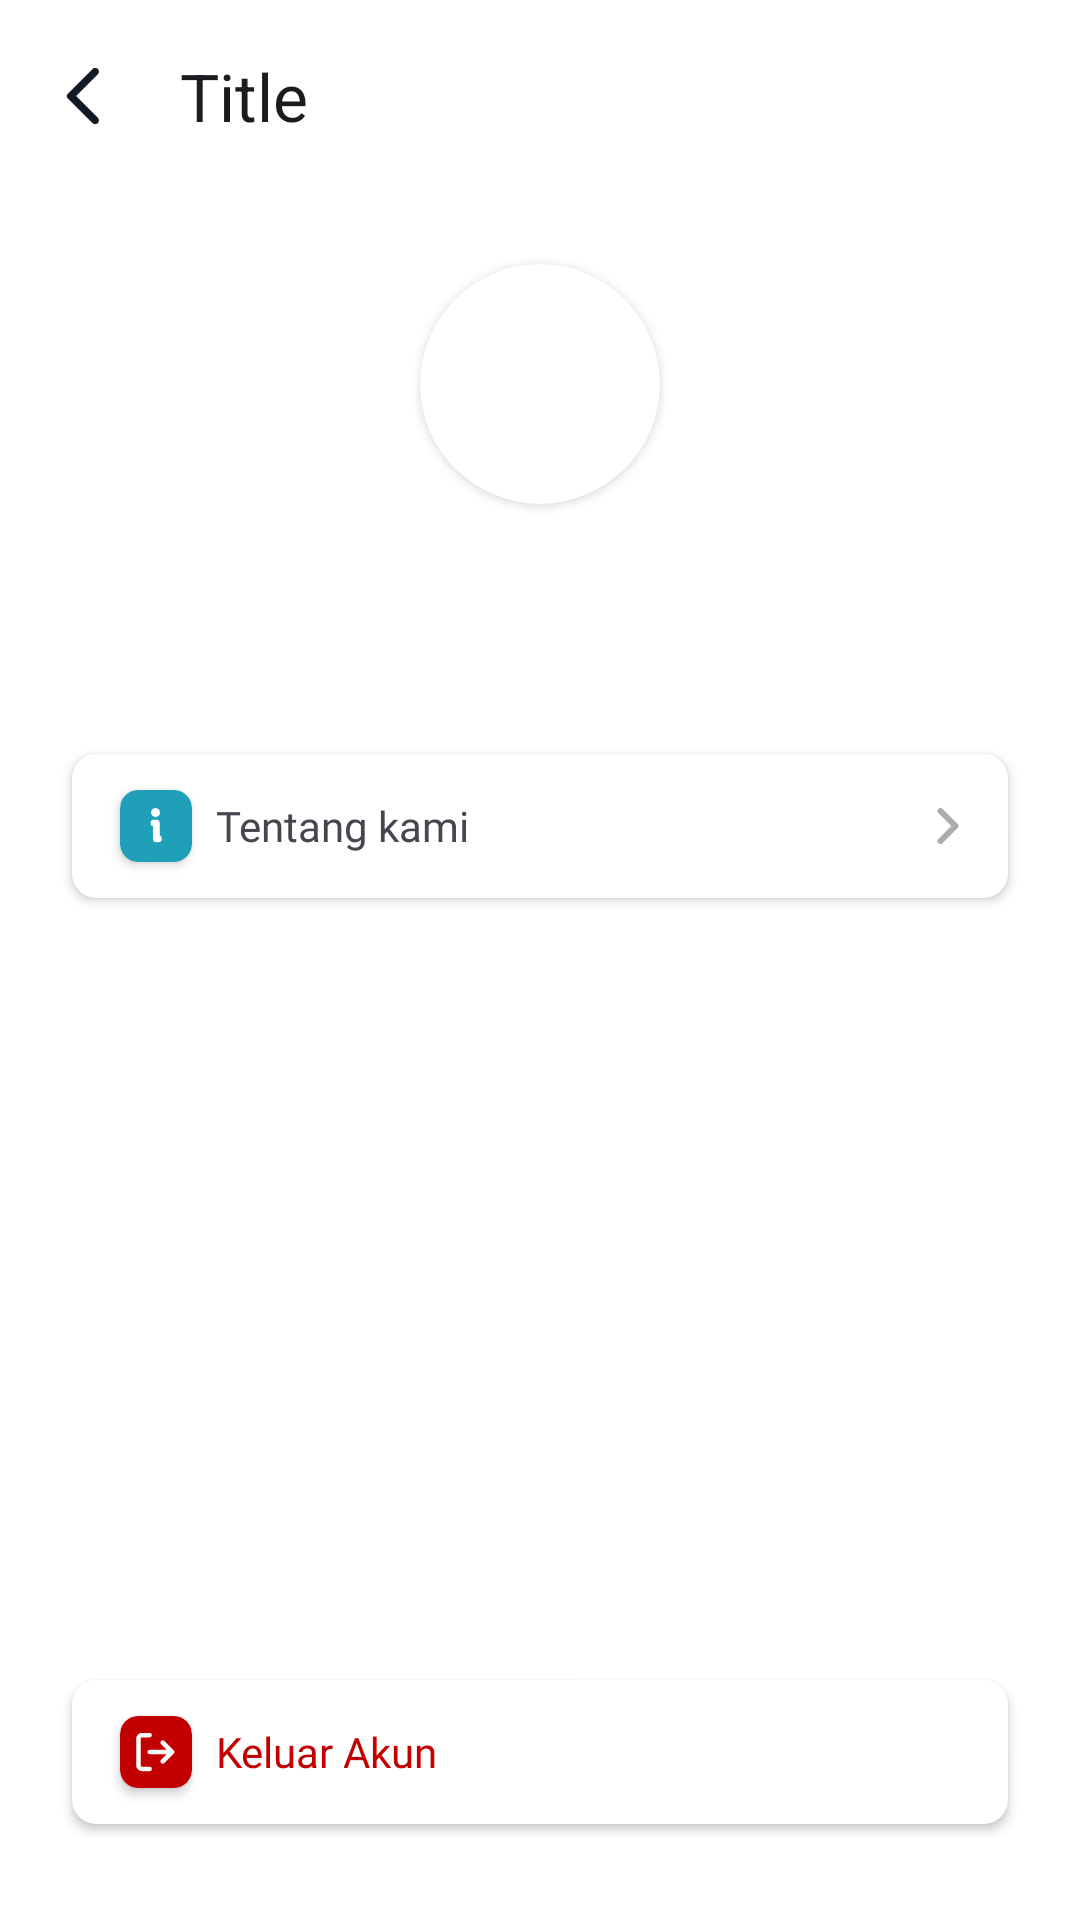

Write the Android layout XML for this screen, with the resource values it uses.
<!-- AndroidManifest.xml: application theme Theme.NashoLearn -->
<!-- res/layout/activity_settings.xml -->
<?xml version="1.0" encoding="utf-8"?>
<RelativeLayout xmlns:android="http://schemas.android.com/apk/res/android"
    xmlns:app="http://schemas.android.com/apk/res-auto"
    xmlns:tools="http://schemas.android.com/tools"
    android:layout_width="match_parent"
    android:background="@color/white"
    android:layout_height="match_parent"
    tools:context=".ui.views.SettingsActivity">

    <include
        android:id="@+id/app_bar"
        layout="@layout/custom_app_bar"
        android:layout_width="match_parent"
        android:layout_height="wrap_content" />

    <androidx.cardview.widget.CardView
        android:id="@+id/cv_profile_photo"
        android:layout_width="80dp"
        android:layout_height="80dp"
        android:layout_below="@id/app_bar"
        android:layout_centerHorizontal="true"
        android:layout_marginTop="24dp"
        app:cardCornerRadius="80dp">

        <ImageView
            android:id="@+id/iv_profile_photo"
            android:layout_width="wrap_content"
            android:layout_height="wrap_content"
            android:src="@drawable/ic_p_default" />
    </androidx.cardview.widget.CardView>

    <TextView
        android:id="@+id/tv_name_user"
        android:layout_width="wrap_content"
        android:layout_height="wrap_content"
        android:layout_below="@id/cv_profile_photo"
        android:layout_centerHorizontal="true"
        android:layout_marginTop="8dp"
        android:fontFamily="@font/manrope_bold"
        android:textSize="16sp"
        tools:text="@string/dummy_name_user" />

    <TextView
        android:id="@+id/tv_email_user"
        android:layout_width="wrap_content"
        android:layout_height="wrap_content"
        android:layout_below="@id/tv_name_user"
        android:layout_centerHorizontal="true"
        android:fontFamily="@font/manrope"
        android:textColor=" #6A6A6A"
        android:textSize="16sp"
        tools:text="@string/dummy_email_user" />

    <androidx.cardview.widget.CardView
        android:id="@+id/cv_about_us"
        android:layout_width="match_parent"
        android:layout_height="48dp"
        android:layout_below="@id/tv_email_user"
        android:layout_marginHorizontal="24dp"
        android:layout_marginTop="32dp"
        app:cardCornerRadius="8dp">

        <LinearLayout
            android:layout_width="match_parent"
            android:layout_height="match_parent"
            android:gravity="center"
            android:orientation="horizontal">

            <androidx.cardview.widget.CardView
                android:layout_width="24dp"
                android:layout_height="24dp"
                android:layout_marginStart="16dp"
                app:cardBackgroundColor="#1F9FB8"
                app:cardCornerRadius="6dp">

                <ImageView
                    android:layout_width="wrap_content"
                    android:layout_height="wrap_content"
                    android:layout_gravity="center"
                    android:src="@drawable/ic_info" />
            </androidx.cardview.widget.CardView>

            <TextView
                android:layout_width="0dp"
                android:layout_height="wrap_content"
                android:layout_marginStart="8dp"
                android:layout_weight="1"
                android:fontFamily="@font/manrope_semibold"
                android:text="@string/about_us"
                android:textSize="14sp" />

            <ImageView
                android:layout_width="wrap_content"
                android:layout_height="wrap_content"
                android:layout_marginEnd="16dp"
                android:src="@drawable/ic_arrow_kanan" />
        </LinearLayout>
    </androidx.cardview.widget.CardView>

    <androidx.cardview.widget.CardView
        android:id="@+id/cv_logout"
        android:layout_width="match_parent"
        android:layout_height="48dp"
        android:layout_alignParentBottom="true"
        android:layout_marginHorizontal="24dp"
        android:layout_marginBottom="32dp"
        app:cardCornerRadius="8dp">

        <LinearLayout
            android:layout_width="match_parent"
            android:layout_height="match_parent"
            android:gravity="center">

            <androidx.cardview.widget.CardView
                android:layout_width="24dp"
                android:layout_height="24dp"
                android:layout_marginStart="16dp"
                app:cardBackgroundColor="#C30000"
                app:cardCornerRadius="6dp">

                <ImageView
                    android:layout_width="wrap_content"
                    android:layout_height="wrap_content"
                    android:layout_gravity="center"
                    android:src="@drawable/ic_keluar" />
            </androidx.cardview.widget.CardView>

            <TextView
                android:layout_width="0dp"
                android:layout_height="wrap_content"
                android:layout_marginStart="8dp"
                android:layout_weight="1"
                android:fontFamily="@font/manrope_semibold"
                android:text="@string/logout"
                android:textColor="#C30000"
                android:textSize="14sp" />
        </LinearLayout>
    </androidx.cardview.widget.CardView>

</RelativeLayout>
<!-- res/layout/custom_app_bar.xml (included above) -->
<?xml version="1.0" encoding="utf-8"?>
<androidx.coordinatorlayout.widget.CoordinatorLayout xmlns:android="http://schemas.android.com/apk/res/android"
    xmlns:app="http://schemas.android.com/apk/res-auto"
    android:layout_width="match_parent"
    android:layout_height="match_parent">

    <com.google.android.material.appbar.AppBarLayout
        android:id="@+id/app_bar_layout"
        android:layout_width="match_parent"
        android:layout_height="wrap_content"
        android:background="@color/white">

        <com.google.android.material.appbar.MaterialToolbar
            android:id="@+id/toolbar_title_app_bar"
            android:layout_width="match_parent"
            android:layout_height="?attr/actionBarSize"
            android:layout_gravity="center_vertical"
            app:navigationIcon="@drawable/ic_arrow_back_ios_24dp"
            app:title="Title" />

    </com.google.android.material.appbar.AppBarLayout>
</androidx.coordinatorlayout.widget.CoordinatorLayout>
<!-- resources referenced by this layout -->
<resources>
  <color name="white">#FFFFFFFF</color>
  <!-- drawable ic_arrow_back_ios_24dp (drawable) -->
  <vector xmlns:android="http://schemas.android.com/apk/res/android"
      android:width="24dp"
      android:height="24dp"
      android:viewportWidth="24"
      android:viewportHeight="24">
      <path
          android:fillColor="#111927"
          android:pathData="M16.62,2.99c-0.49,-0.49 -1.28,-0.49 -1.77,0L6.54,11.3c-0.39,0.39 -0.39,1.02 0,1.41l8.31,8.31c0.49,0.49 1.28,0.49 1.77,0s0.49,-1.28 0,-1.77L9.38,12l7.25,-7.25c0.48,-0.48 0.48,-1.28 -0.01,-1.76z" />
  </vector>
  <!-- drawable ic_arrow_kanan (drawable) -->
  <vector xmlns:android="http://schemas.android.com/apk/res/android"
      android:width="8dp"
      android:height="12dp"
      android:viewportWidth="8"
      android:viewportHeight="12">
    <path
        android:pathData="M1.5,11L6.5,6L1.5,1"
        android:strokeLineJoin="round"
        android:strokeWidth="2"
        android:fillColor="#00000000"
        android:strokeColor="#ACACAC"
        android:strokeLineCap="round"/>
  </vector>
  <!-- drawable ic_info (drawable) -->
  <vector xmlns:android="http://schemas.android.com/apk/res/android"
      android:width="5dp"
      android:height="12dp"
      android:viewportWidth="5"
      android:viewportHeight="12">
    <path
        android:pathData="M2.5,3C3.328,3 4,2.328 4,1.5C4,0.672 3.328,0 2.5,0C1.672,0 1,0.672 1,1.5C1,2.328 1.672,3 2.5,3Z"
        android:fillColor="#ffffff"/>
    <path
        android:pathData="M2,5H2.75V10.25H3.5"
        android:strokeLineJoin="round"
        android:strokeWidth="2.25"
        android:fillColor="#00000000"
        android:strokeColor="#ffffff"
        android:strokeLineCap="round"/>
  </vector>
  <!-- drawable ic_keluar (drawable) -->
  <vector xmlns:android="http://schemas.android.com/apk/res/android"
      android:width="14dp"
      android:height="14dp"
      android:viewportWidth="14"
      android:viewportHeight="14">
    <path
        android:pathData="M4.875,12.625H2.375C2.043,12.625 1.726,12.493 1.491,12.259C1.257,12.024 1.125,11.707 1.125,11.375V2.625C1.125,2.293 1.257,1.976 1.491,1.741C1.726,1.507 2.043,1.375 2.375,1.375H4.875M9.25,10.125L12.375,7M12.375,7L9.25,3.875M12.375,7H4.875"
        android:strokeLineJoin="round"
        android:strokeWidth="1.5"
        android:fillColor="#00000000"
        android:strokeColor="#ffffff"
        android:strokeLineCap="round"/>
  </vector>
  <string name="about_us">Tentang kami</string>
  <string name="dummy_email_user">fulanbinfulan@gmail.com</string>
  <string name="dummy_name_user">Fulan Bin Fulan</string>
  <string name="logout">Keluar Akun</string>
  <style name="Theme.NashoLearn" parent="Base.Theme.NashoLearn" />
  <style name="Base.Theme.NashoLearn" parent="Theme.Material3.Light.NoActionBar">
          <item name="android:windowIsTranslucent">true</item>
  
          <item name="android:forceDarkAllowed" tools:targetApi="q">false</item>
          
          
      </style>
</resources>
